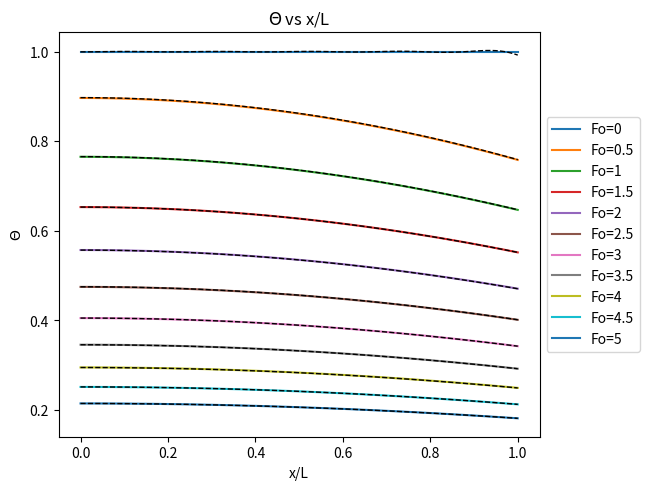
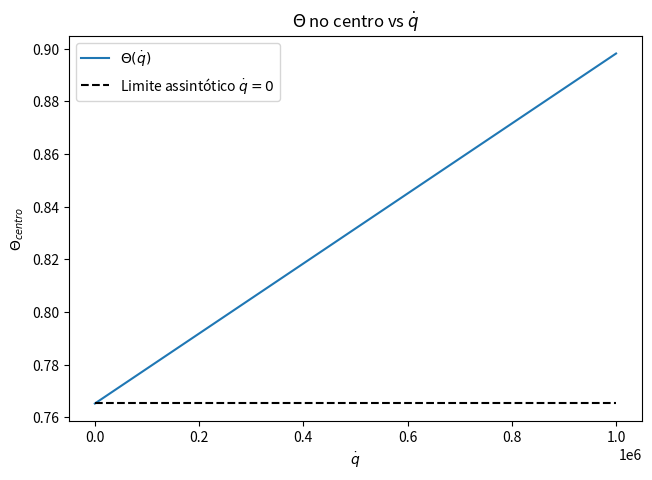
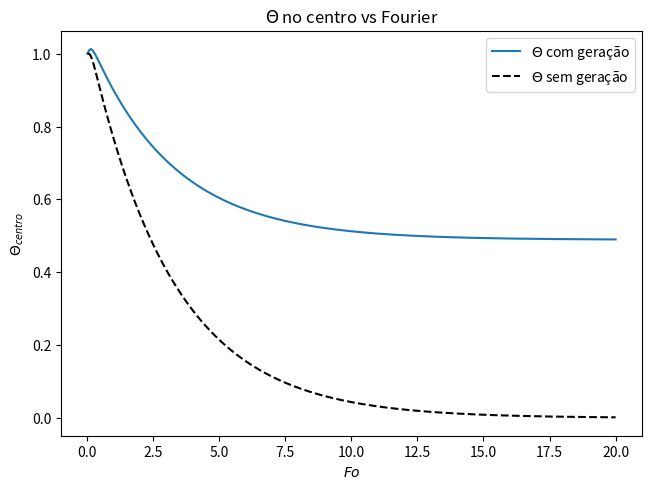

Here is the Python script that generated these plots, in order:
"""
Created on Wed Oct 29 17:31:30 2025

@author: olafviggiano
"""
import numpy as np
import matplotlib.pyplot as plt


def thomas_algorithm(e, f, g, d):
    #Algoritmo de Thomas para solução de sistemas lineares tridiagonais

    n = len(f)
    
    e = np.array(e, dtype=float)
    f = np.array(f, dtype=float)
    g = np.array(g, dtype=float)
    d = np.array(d, dtype=float)
    
    # Forward elimination
    for i in range(1, n):
        w = e[i] / f[i - 1]
        f[i] = f[i] - w * g[i - 1]
        d[i] = d[i] - w * d[i - 1]
    
    # Back substitution
    x = np.zeros(n)
    x[-1] = d[-1] / f[-1]
    
    for i in range(n - 2, -1, -1):
        x[i] = (d[i] - g[i] * x[i + 1]) / f[i]
    
    return x

def T_ana(x,Fo):
    #Função para cálculo do Theta analítico
    lambd_n=[0.5643,3.2510,6.3395,9.4625,12.5947,15.7307,18.8685,22.0074,25.1469,28.2870]
    Theta=0
    for n in range(10):
        Theta=Theta+((4*np.sin(lambd_n[n]))/(2*lambd_n[n]+np.sin(2*lambd_n[n]))*np.cos(lambd_n[n]*x)*np.exp(-(lambd_n[n]**2)*Fo))
    return Theta


#Definição dos parâmetros do problema, valores retirados da internet
L=0.005 #Comprimento do reator
N=100 #numero de pontos da malha
dt=0.1 #Passo de tempo

dx=L/(N-1) #tamanho da malha

T_inf=300 #Temperatura do fluido de resfriamento
T0=900 #Temperatura inicial do reator

k=2.8
rho=10970
Cp=270
h=200

alpha=k/(rho*Cp)


x=np.linspace(0,L,N) #Vetor x da malha

# for ti in t:
#     T=T_ana(x, ti)
#     plt.plot(x,T, label='tempo='+str(ti))
#     plt.legend()
#     plt.show()
    
    

g=np.zeros(N)   #Definição dos vetores que representam o sistema linear tridiagonal
f=np.zeros(N)
e=np.zeros(N)




Fo=alpha*dt/(dx**2) #Cálculo do Número de Fourier numérico
Bi=h*dx/k           #Cálculo do Número de Biot numérico

All_Fo_ana=[0,0.5,1,1.5,2,2.5,3,3.5,4,4.5,5] #lista para variar o Fourier analítico

#Sem Geração

plt.figure(dpi=300)
for Fo_ana in All_Fo_ana:
    
    #Primeiro definimos o sistema linear tridiagonal (g,f,e)
    g[:]=-Fo
    g[0]=-2*Fo
    
    e[:]=-Fo
    e[-1]=-2*Fo
    
    f[:]=(1+2*Fo)
    f[-1]=(1+2*Fo+2*Fo*Bi)
    
    #Agora definimos um vetor para salvar a temperatura em cada ponto da malha
    T=np.zeros_like(x)
    #Definimos a malha inteira no momento incial com temperatura inicial
    T[:]=T0
    
    q=0 #Sem geração neste caso
    A=q/(rho*Cp)
    
    tempo=0
    t_fin=Fo_ana*L**2/alpha #Tempo final da simulação
    
    #loop para calcular a temperatura para cada passo de tempo
    while tempo<t_fin:
        tempo=tempo+dt
        print(tempo)
        d=T+A
        d[-1]=T[-1]+Fo*(2*Bi*T_inf+q*dx**2/k)
        T=thomas_algorithm(e, f, g, d)
        
    #Plot da temperatura para cada número de Fourier numérico vs analítico
    plt.plot(x/L,(T-T_inf)/(T0-T_inf), label='Fo='+str(Fo_ana))
    plt.plot(x/L,T_ana(x/L, Fo_ana),"--",c="black",lw=1)

plt.title("$\Theta$ vs x/L")
plt.legend(loc='center left', bbox_to_anchor=(1, 0.5))
plt.tight_layout()
plt.xlabel("x/L")
plt.ylabel("$\Theta$")
plt.show()


#%%
#Com Geração


Fo_ana=1 #Considerando Fo=1
q_vec=np.linspace(0,10e5,50) #Vetor de q para ver o limite assintotico q-->0



T_center=np.zeros_like(q_vec) #Vetor para armazenar a temperatura no centro

for i,q in enumerate(q_vec):
    
    g[:]=-Fo
    g[0]=-2*Fo
    
    e[:]=-Fo
    e[-1]=-2*Fo
    
    f[:]=(1+2*Fo)
    f[-1]=(1+2*Fo+2*Fo*Bi)
    
    T=np.zeros_like(x)
    T[:]=T0
       
    
    A=q/(rho*Cp)

    tempo=0
    t_fin=Fo_ana*L**2/alpha 
    
    while tempo<t_fin:
        tempo=tempo+dt
        d=T+A
        d[-1]=T[-1]+Fo*(2*Bi*T_inf+q*dx**2/k)
        T=thomas_algorithm(e, f, g, d)
    
    T_center[i]=T[0]
    print("q=",q)
    
#Vetor para armazenar a temperatura analítica no centro
T_center_ana=np.zeros_like(T_center)
T_center_ana[:]=T_ana(0,Fo_ana)

plt.figure(dpi=300)
plt.title("$\Theta$ no centro vs $\dot q$")
plt.plot(q_vec,(T_center-T_inf)/(T0-T_inf),label="$\Theta(\dot q)$")
plt.plot(q_vec,T_center_ana,"--",c="black",label="Limite assintótico $\dot q =0$")
plt.legend(loc='upper left')
plt.tight_layout()
plt.xlabel("$\dot q$")
plt.ylabel("$\Theta_{centro}$")
plt.show()


#%%

#Agora, vamos analisar a diferença entre os resultados com e sem geração
# variando o número de Fourier, ou seja, o tempo adimensional do problema

Fo_ana=20 #Vamos analisar até o regime permanente, atingido em Fo~15

T_center=[]
T_center_ana=[]
Fo_vec=[]

g[:]=-Fo
g[0]=-2*Fo

e[:]=-Fo
e[-1]=-2*Fo

f[:]=(1+2*Fo)
f[-1]=(1+2*Fo+2*Fo*Bi)

T=np.zeros_like(x)
T[:]=T0

q=10e5
A=q/(rho*Cp)

tempo=0
t_fin=Fo_ana*L**2/alpha 

while tempo<t_fin:
    tempo=tempo+dt
    d=T+A
    d[-1]=T[-1]+Fo*(2*Bi*T_inf+q*dx**2/k)
    T=thomas_algorithm(e, f, g, d)
    T_center.append((T[0]-T_inf)/(T0-T_inf))
    T_center_ana.append(T_ana(0,tempo*alpha/L**2))
    Fo_vec.append(tempo*alpha/L**2)

# T_center[i]=T[0]
# T_center_ana[i]=T_ana(0,Fo_ana)
print("Fo=",Fo_ana)

plt.figure(dpi=300)
plt.title("$\Theta$ no centro vs Fourier")
plt.plot(Fo_vec,T_center,label="$\Theta$ com geração")
plt.plot(Fo_vec,T_center_ana,"--",c="black",label="$\Theta$ sem geração")
plt.legend(loc='upper right')
plt.tight_layout()
plt.xlabel("$Fo$")
plt.ylabel("$\Theta_{centro}$")
plt.show()
    
    
    
    
    
    





